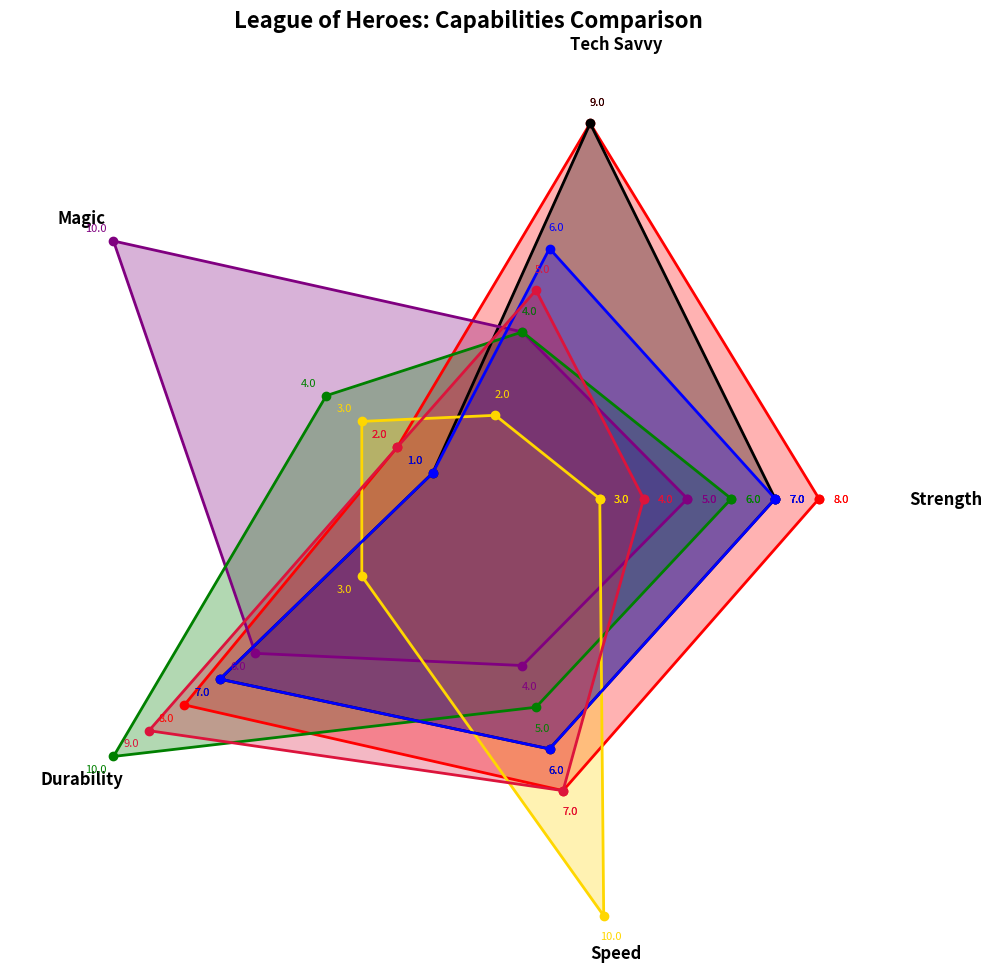

The matplotlib source for this figure:
import matplotlib.pyplot as plt
import numpy as np

superheroes = [
    "Iron Avenger", "Dark Knight", "Scarlet Witch", 
    "Green Guardian", "Fastest Man", "Blue Thunder", "Crimson Defender"
]
categories = ["Strength", "Tech Savvy", "Magic", "Durability", "Speed"]

capabilities = np.array([
    [8, 9, 2, 8, 7],
    [7, 9, 1, 7, 6],
    [5, 4, 10, 6, 4],
    [6, 4, 4, 10, 5],
    [3, 2, 3, 3, 10],
    [7, 6, 1, 7, 6],  # Blue Thunder
    [4, 5, 2, 9, 7]   # Crimson Defender
])

num_vars = len(categories)
angles = np.linspace(0, 2 * np.pi, num_vars, endpoint=False).tolist()
angles += angles[:1]

fig, ax = plt.subplots(figsize=(10, 10), subplot_kw=dict(polar=True))

colors = ["#FF0000", "#000000", "#800080", "#008000", "#FFD700", "#0000FF", "#DC143C"]

for idx, (data, color) in enumerate(zip(capabilities, colors)):
    data = np.concatenate((data, [data[0]]))
    ax.fill(angles, data, color=color, alpha=0.3)
    ax.plot(angles, data, linewidth=2, linestyle='solid', marker='o', color=color)
    for angle, val in zip(angles, data):
        ax.text(angle, val + 0.5, f'{val:.1f}', horizontalalignment='center', verticalalignment='center', fontsize=8, color=color)

ax.set_xticks(angles[:-1])
ax.set_xticklabels(categories, fontsize=12, fontweight='bold')

ax.set_yticks(range(1, 11))
ax.set_yticklabels([])
ax.yaxis.grid(False)
ax.xaxis.grid(False)

ax.set_frame_on(False)
ax.set_title("League of Heroes: Capabilities Comparison", fontsize=16, fontweight='bold', va='bottom')

ax.set_facecolor('#f0f0f0')

plt.tight_layout()
plt.show()
